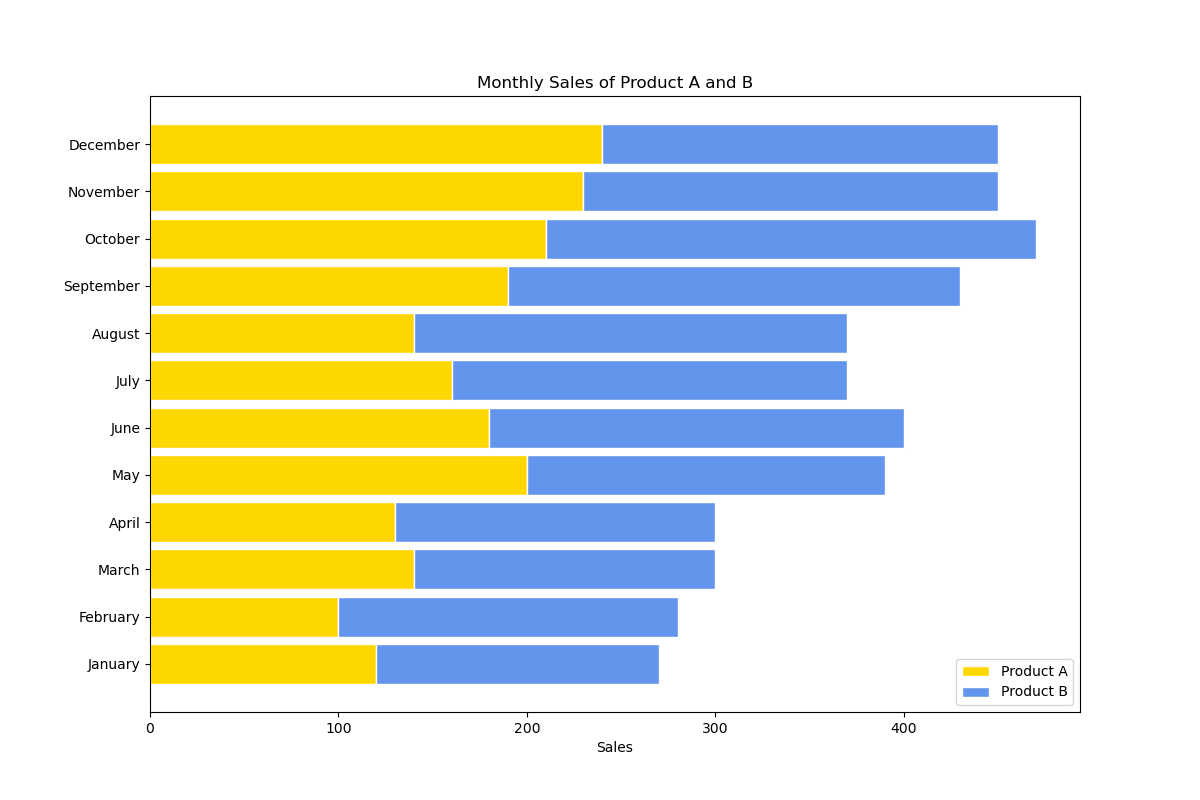

The table this chart was drawn from, first rows:
Month, Product A, Product B
January, 120, 150
February, 100, 180
March, 140, 160
April, 130, 170
May, 200, 190
June, 180, 220
July, 160, 210
August, 140, 230
September, 190, 240
October, 210, 260
November, 230, 220
December, 240, 210
